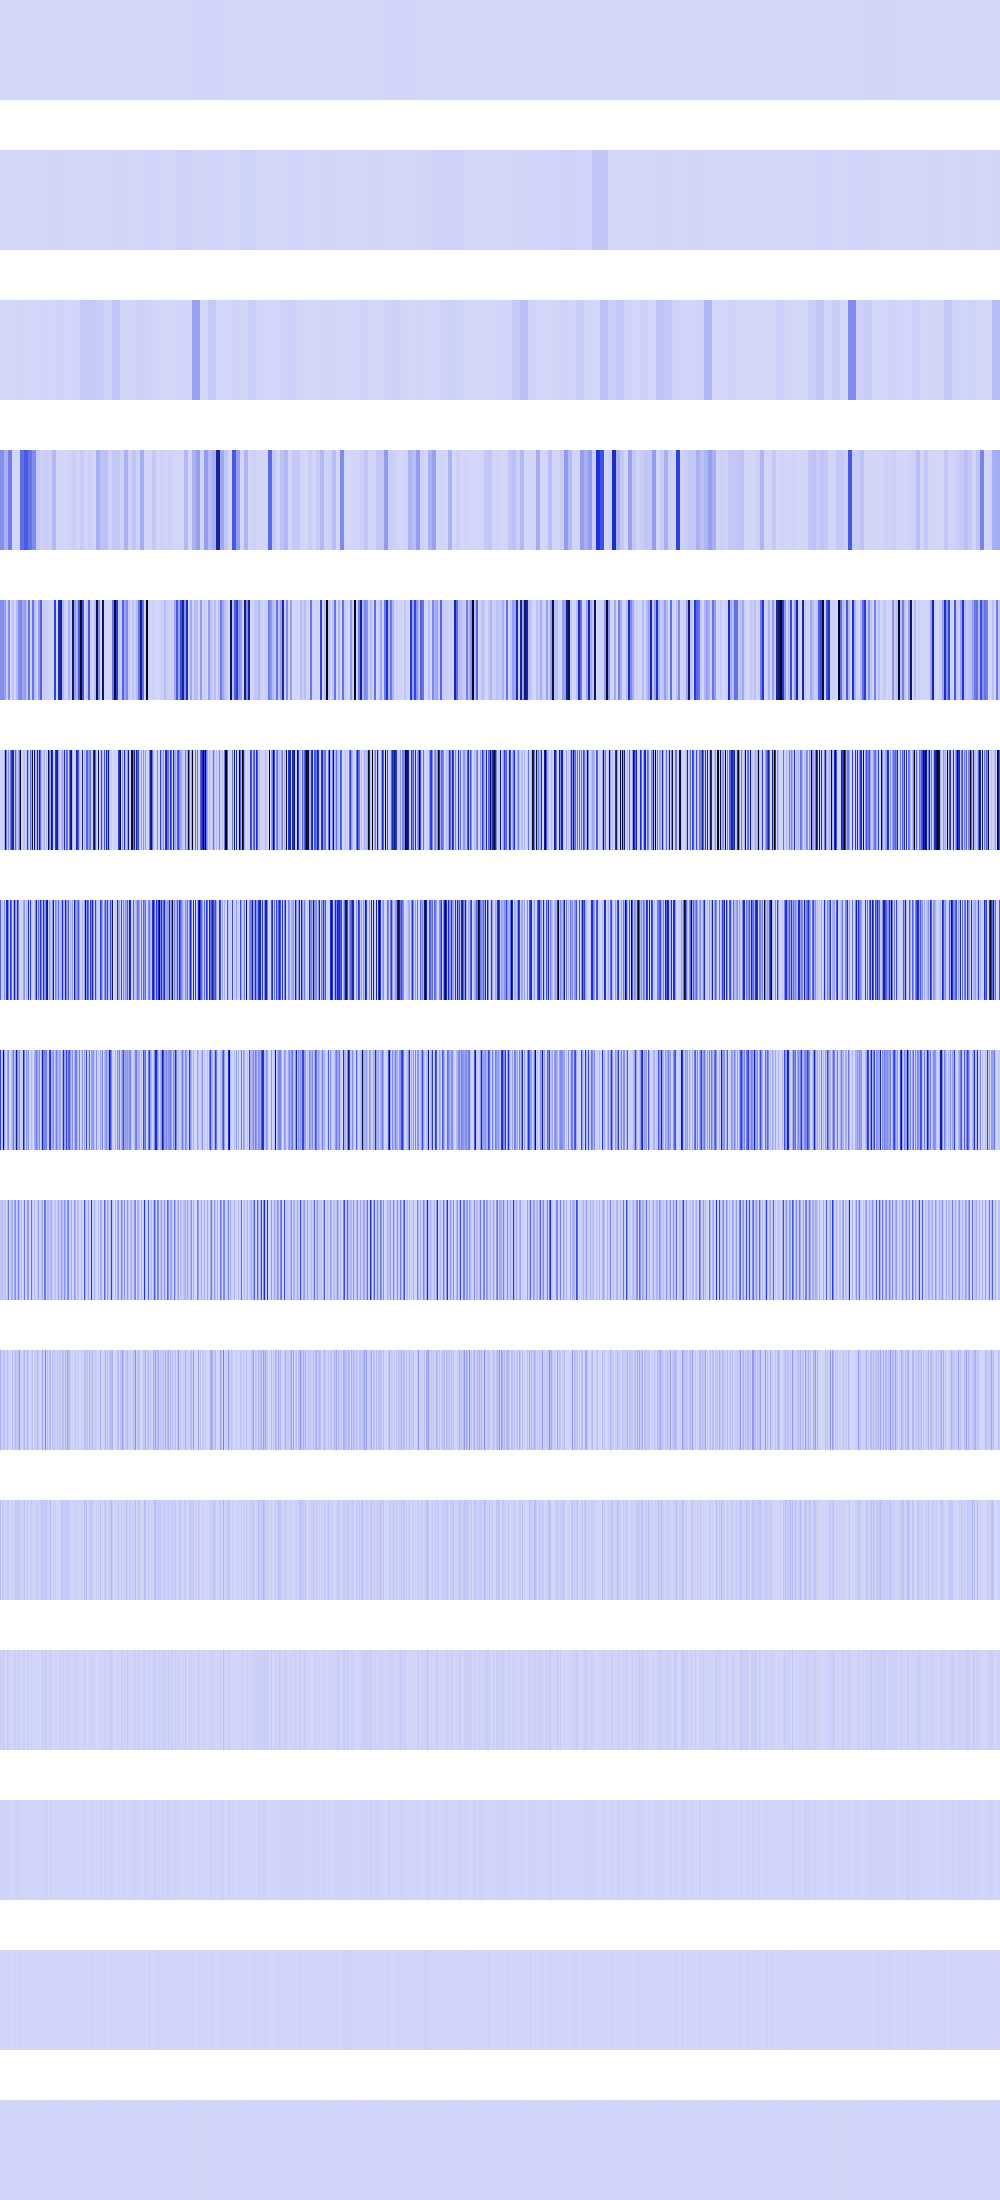

The file beside this chart, header and first rows:
636800, 636800, 636800, 636800, 636800, 636800, 636800, 636800, 636800, 636800, 636800, 636800, 636800, 636800, 636800, 636800, 636800, 636800, 636800, 636800, 636800, 636800, 636800, 636800
399424, 399424, 399424, 399424, 399424, 399424, 399424, 399424, 399424, 399424, 399424, 399424, 399424, 399424, 399424, 399424, 283022, 283022, 283022, 283022, 283022, 283022, 283022, 283022
1132091, 1132091, 1132091, 1132091, 1132091, 1132091, 1132091, 1132091, 399424, 399424, 399424, 399424, 399424, 399424, 399424, 399424, 4528365, 4528365, 4528365, 4528365, 4528365, 4528365, 4528365, 4528365
209207296, 209207296, 209207296, 209207296, 113211024, 113211024, 113211024, 113211024, 261144656, 261144656, 261144656, 261144656, 1517824, 1517824, 1517824, 1517824, 135424, 135424, 135424, 135424, 306951296, 306951296, 306951296, 306951296
209207296, 209207296, 209207296, 209207296, 162203296, 162203296, 26542728, 26542728, 210136032, 210136032, 2663424, 2663424, 58003456, 58003456, 640000, 640000, 86712520, 86712520, 211060000, 211060000, 236912720, 236912720, 140183472, 140183472
0, 6553600, 26214400, 802816, 104857600, 889459584, 260112384, 25563136, 211060000, 0, 291996608, 414198144, 652083648, 613454272, 37748736, 346850080, 102252544, 16257024, 144769024, 289815360, 975437824, 10653696, 0, 60964864
347635712, 13107200, 52428800, 6373376, 209715200, 17334272, 520224768, 617775104, 242556928, 0, 491721088, 308314112, 19668992, 128000000, 710475776, 208347136, 96370688, 544147392, 264306688, 0, 3997696, 21307392, 0, 137789440
442990592, 26214400, 104857600, 863141888, 150994944, 34668544, 262144, 142426112, 220413952, 0, 1982464, 62980096, 124272640, 256000000, 78774272, 144719872, 687669248, 224280576, 116523008, 197558272, 7995392, 42614784, 0, 642056192
54067200, 52428800, 75497472, 24707072, 33554432, 69337088, 524288, 75137024, 273055744, 0, 3964928, 125960192, 105938944, 294912, 157548544, 200704000, 16384000, 79462400, 233046016, 89325568, 15990784, 85229568, 0, 25821184
108134400, 37748736, 16777216, 49414144, 67108864, 21233664, 1048576, 91553792, 34406400, 0, 7929856, 262144, 86048768, 589824, 46661632, 74252288, 32768000, 49872896, 63438848, 170262528, 31981568, 11075584, 0, 51642368
65273856, 8388608, 33554432, 48496640, 0, 25690112, 2097152, 40501248, 35258368, 0, 15859712, 524288, 29491200, 1179648, 9437184, 56229888, 31981568, 41025536, 42991616, 38535168, 13631488, 22151168, 0, 36175872
21495808, 16777216, 0, 46661632, 0, 1048576, 4194304, 30670848, 20185088, 0, 6553600, 1048576, 262144, 2359296, 18874368, 20185088, 13631488, 6553600, 18874368, 18350080, 10485760, 2359296, 0, 22020096
17825792, 0, 0, 17825792, 0, 2097152, 8388608, 2621440, 15204352, 0, 4718592, 2097152, 524288, 4718592, 4194304, 6815744, 10485760, 13107200, 4194304, 11534336, 4194304, 4718592, 0, 10485760
10485760, 0, 0, 10485760, 0, 4194304, 0, 5242880, 5242880, 0, 1048576, 4194304, 1048576, 1048576, 8388608, 5242880, 4194304, 1048576, 8388608, 6291456, 8388608, 1048576, 0, 4194304
4194304, 0, 0, 4194304, 0, 0, 0, 2097152, 2097152, 0, 2097152, 0, 2097152, 2097152, 0, 2097152, 0, 2097152, 0, 4194304, 0, 2097152, 0, 0
